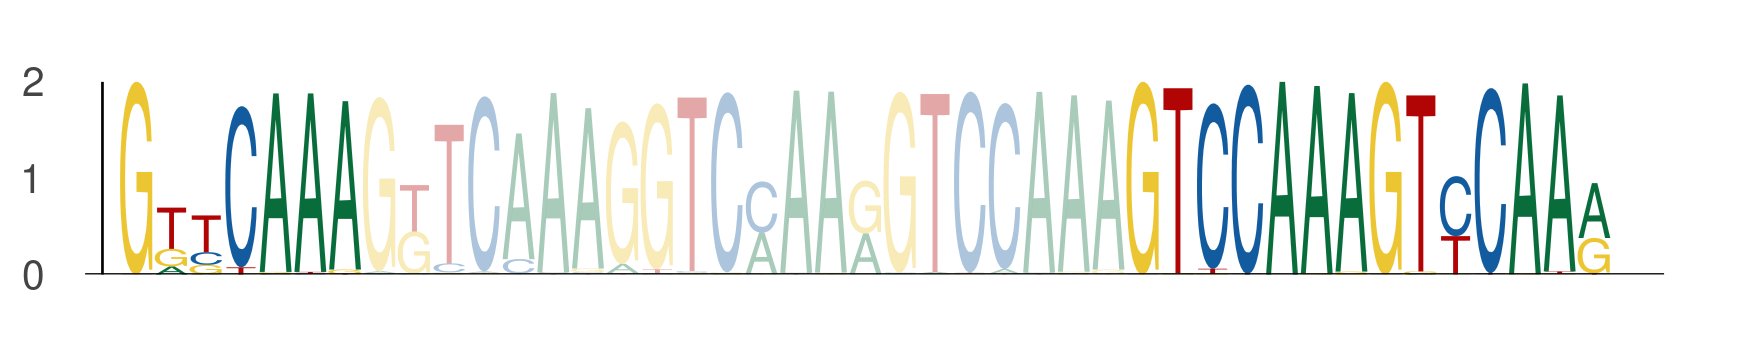

The table this chart was drawn from, first rows:
seq_index, start_position, end_position, is_reversed_complement
1822, 55, 62, 0
1822, 84, 91, 0
1822, 91, 98, 0
3718, 55, 62, 0
3718, 84, 91, 0
3718, 91, 98, 0
1049, 62, 69, 0
1049, 91, 98, 0
1049, 98, 105, 0
3407, 77, 84, 0
3407, 106, 113, 0
3407, 113, 120, 0
1170, 55, 62, 0
1170, 84, 91, 0
1170, 91, 98, 0
1170, 62, 69, 0
1170, 91, 98, 0
1170, 98, 105, 0
2449, 55, 62, 0
2449, 84, 91, 0
2449, 91, 98, 0
2449, 62, 69, 0
2449, 91, 98, 0
2449, 98, 105, 0
2745, 55, 62, 0
2745, 84, 91, 0
2745, 91, 98, 0
2745, 62, 69, 0
2745, 91, 98, 0
2745, 98, 105, 0
3942, 55, 62, 0
3942, 84, 91, 0
3942, 91, 98, 0
2782, 62, 69, 0
2782, 91, 98, 0
2782, 98, 105, 0
5034, 62, 69, 0
5034, 91, 98, 0
5034, 98, 105, 0
1051, 55, 62, 0
1051, 84, 91, 0
1051, 91, 98, 0
4271, 55, 62, 0
4271, 84, 91, 0
4271, 91, 98, 0
5584, 55, 62, 0
5584, 84, 91, 0
5584, 91, 98, 0
936, 55, 62, 0
936, 84, 91, 0
936, 91, 98, 0
4671, 55, 62, 0
4671, 84, 91, 0
4671, 91, 98, 0
2712, 62, 69, 0
2712, 91, 98, 0
2712, 98, 105, 0
1069, 55, 62, 0
1069, 84, 91, 0
1069, 91, 98, 0
... 1,839 more rows
